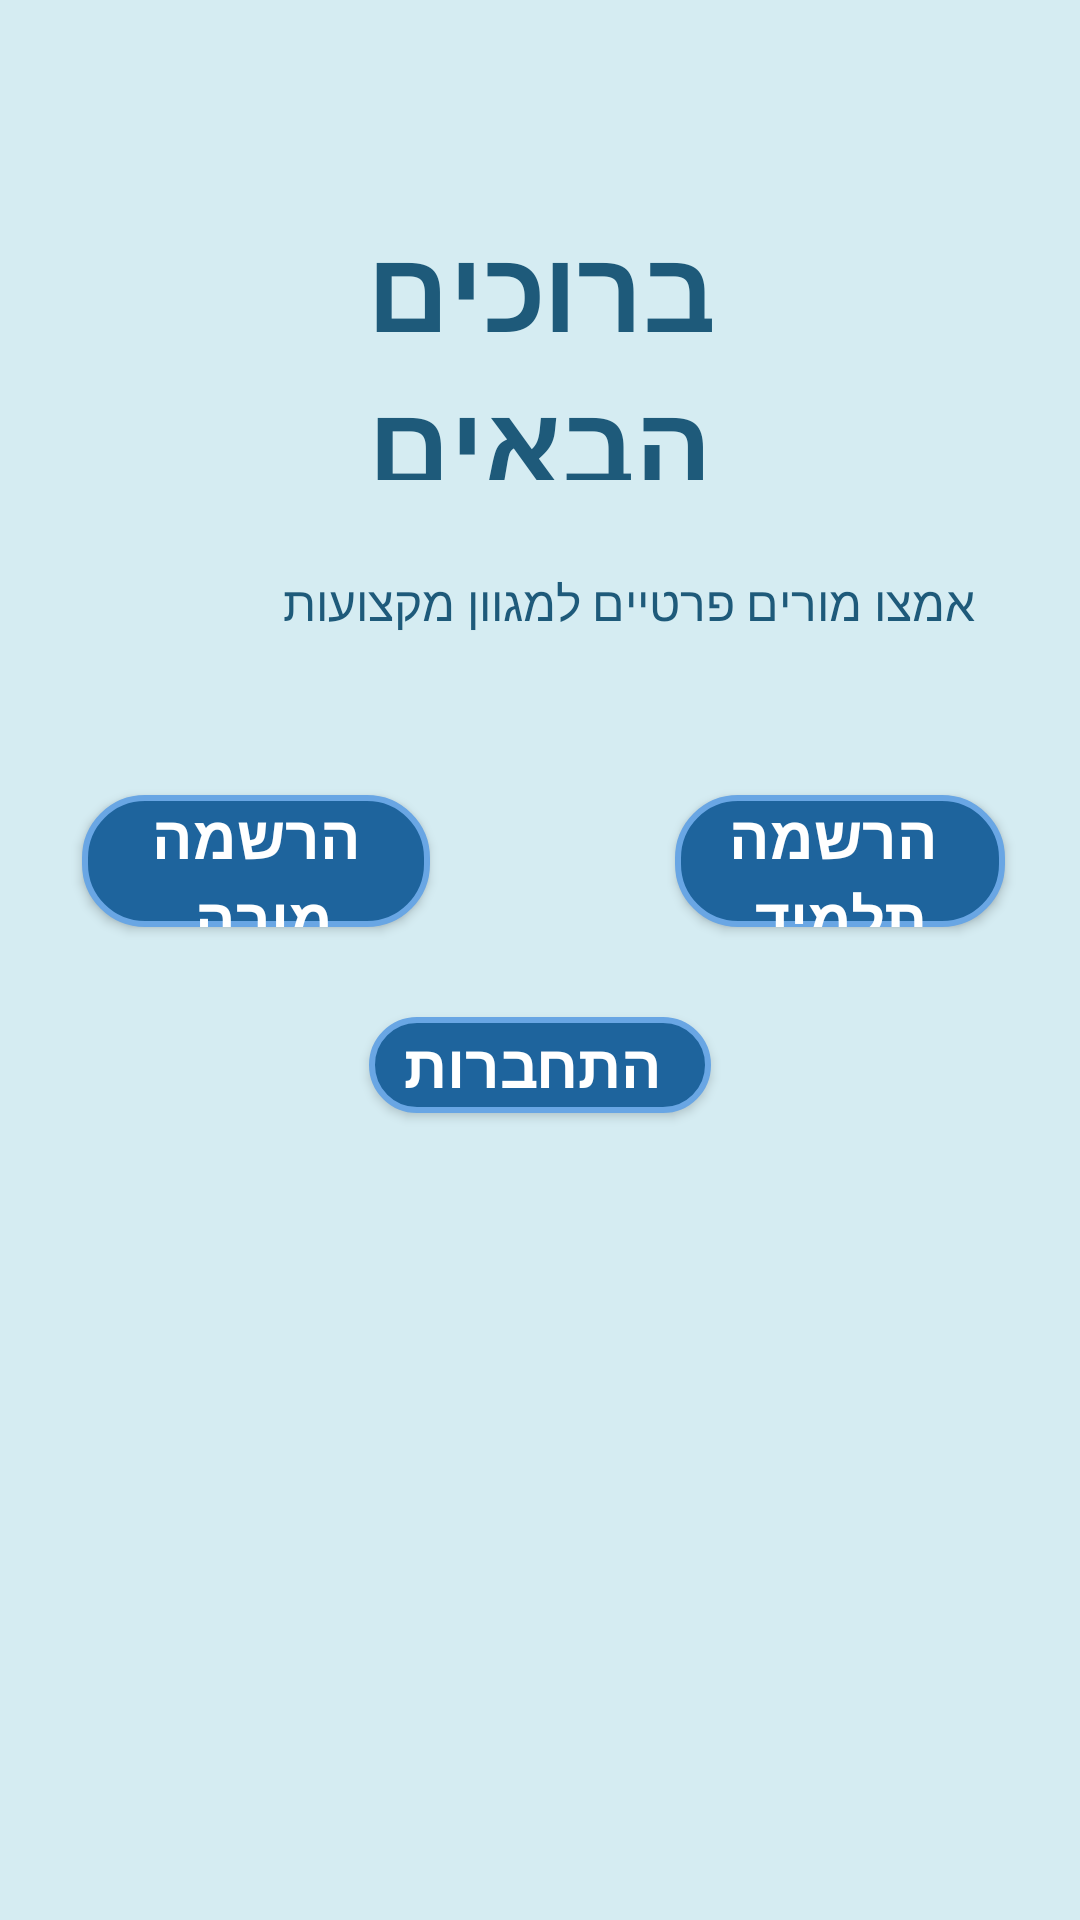

Reconstruct the res/layout file that produces this screen, plus the resources it refers to.
<!-- AndroidManifest.xml: application theme Theme.AppCompat.Light -->
<!-- res/layout/activity_main.xml -->
<?xml version="1.0" encoding="utf-8"?>
<androidx.constraintlayout.widget.ConstraintLayout xmlns:android="http://schemas.android.com/apk/res/android"
    xmlns:app="http://schemas.android.com/apk/res-auto"
    xmlns:tools="http://schemas.android.com/tools"
    android:id="@+id/main"
    android:layout_width="match_parent"
    android:layout_height="match_parent"
    android:background="#D5ECF2"
    android:layoutDirection="rtl">


    <TextView
        android:id="@+id/title"
        android:layout_width="230dp"
        android:layout_height="90dp"
        android:layout_marginTop="70dp"
        android:fontFamily="@font/gevret_levin_alef"
        android:gravity="center"
        android:text="ברוכים הבאים"
        android:textColor="#1E5A7A"
        android:textSize="38sp"
        android:textStyle="bold"
        app:layout_constraintEnd_toEndOf="parent"
        app:layout_constraintStart_toStartOf="parent"
        app:layout_constraintTop_toTopOf="parent" />

    <TextView
        android:id="@+id/subtitle"
        android:layout_width="238dp"
        android:layout_height="35dp"
        android:layout_marginStart="87dp"
        android:layout_marginTop="30dp"
        android:layout_marginEnd="87dp"
        android:fontFamily="@font/gevret_levin_alef"
        android:text="אמצו מורים פרטיים למגוון מקצועות"
        android:textColor="#1E5A7A"
        android:textSize="16sp"
        app:layout_constraintEnd_toEndOf="parent"
        app:layout_constraintHorizontal_bias="1.0"
        app:layout_constraintStart_toStartOf="parent"
        app:layout_constraintTop_toBottomOf="@+id/title" />

    <Button
        android:id="@+id/btn_teacher"
        android:layout_width="116dp"
        android:layout_height="44dp"
        android:layout_gravity="center"
        android:layout_marginStart="200dp"
        android:background="@drawable/my_button_background"
        android:fontFamily="@font/nehama_webfont"
        android:text="הרשמה מורה "
        android:textColor="@android:color/white"
        android:textSize="20sp"
        android:textStyle="bold"
        app:layout_constraintEnd_toEndOf="parent"
        app:layout_constraintHorizontal_bias="0.376"
        app:layout_constraintStart_toStartOf="parent"
        app:layout_constraintTop_toTopOf="@+id/btn_student" />

    <Button
        android:id="@+id/btn_student"
        android:layout_width="110dp"
        android:layout_height="44dp"
        android:layout_gravity="center"
        android:layout_marginTop="40dp"
        android:layout_marginEnd="200dp"
        android:background="@drawable/my_button_background"
        android:fontFamily="@font/nehama_webfont"
        android:text=" הרשמה תלמיד"
        android:textColor="@android:color/white"
        android:textSize="20sp"
        android:textStyle="bold"
        app:layout_constraintEnd_toEndOf="parent"
        app:layout_constraintStart_toStartOf="parent"
        app:layout_constraintTop_toBottomOf="@+id/subtitle" />

    <Button
        android:id="@+id/btn_login_mainpage1"
        android:layout_width="0dp"
        android:layout_height="32dp"
        android:layout_gravity="center"
        android:layout_marginStart="123dp"
        android:layout_marginTop="30dp"
        android:layout_marginEnd="123dp"
        android:background="@drawable/my_button_background"
        android:fontFamily="@font/nehama_webfont"
        android:text=" התחברות"
        android:textColor="@android:color/white"
        android:textSize="20sp"
        android:textStyle="bold"
        app:layout_constraintEnd_toEndOf="parent"
        app:layout_constraintStart_toStartOf="parent"
        app:layout_constraintTop_toBottomOf="@+id/btn_teacher" />

    <ImageView
        android:id="@+id/studentImage"
        android:layout_width="234dp"
        android:layout_height="511dp"
        android:layout_marginEnd="196dp"
        android:contentDescription="student illustration"
        android:src="@drawable/student1"
        app:layout_constraintBottom_toBottomOf="parent"
        app:layout_constraintEnd_toEndOf="parent"
        app:layout_constraintHorizontal_bias="0.82"
        app:layout_constraintStart_toStartOf="parent" />

</androidx.constraintlayout.widget.ConstraintLayout>
<!-- resources referenced by this layout -->
<resources>
  <!-- drawable my_button_background (drawable) -->
  <?xml version="1.0" encoding="utf-8"?>
  <selector xmlns:android="http://schemas.android.com/apk/res/android">
  
      
      <item android:state_pressed="true">
          <shape android:shape="rectangle">
              <solid android:color="#0D47A1"/> 
              <corners android:radius="20dp"/>
              <stroke android:width="2dp" android:color="#42A5F5"/> 
          </shape>
      </item>
  
      
      <item>
          <shape android:shape="rectangle">
              <solid android:color="#1E649D"/> 
              <corners android:radius="20dp"/>
              <stroke android:width="2dp" android:color="#69A6E4"/> 
          </shape>
      </item>
  
  </selector>
</resources>
